Run: headless pygame with SDL's dummy video driver; simulated clock (each Clock.tick advances the game by its frame time, no real sleeping); random seed 0; keys injected as events and as key.get_pressed() state; no mouse input.
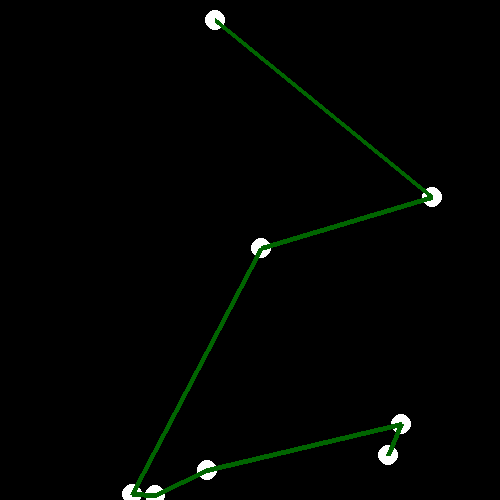
Frame 1 of 4 · flips 1–60 · no input
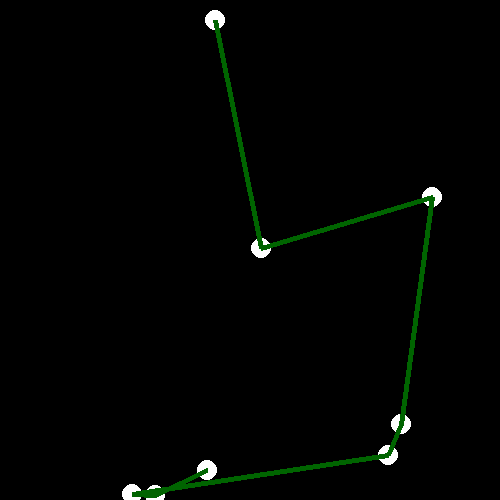
Frame 2 of 4 · flips 61–180 · tapped SPACE, RETURN · held RIGHT (→), D
Frame 3 of 4 · flips 181–300 · held DOWN (↓), S · screen unchanged from frame 2, image omitted
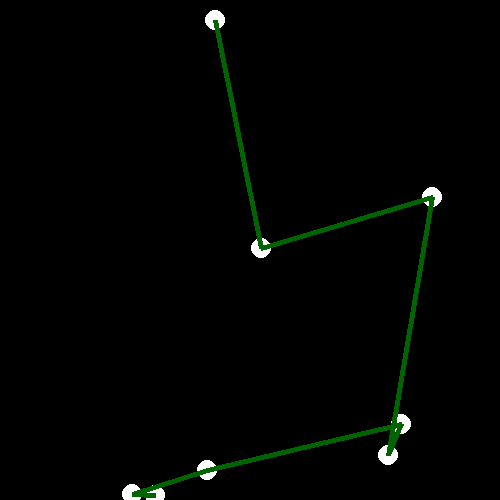
Frame 4 of 4 · flips 301–420 · held LEFT (←), A, UP (↑), W

The pygame program that drew these frames:

import pygame
from pygame.locals import * 
import random
import math

nvertices = 8
width = 500
height = 500
count = 0
minDist = 99999
screen = pygame.display.set_mode((width,height))
pygame.display.set_caption('TSP')
caminho = []
caminhoMin = []
grafo = []
populacao = []
score = []
popSize = 10
def calcDist(c):
    sum = 0
    for i in range (nvertices-1):
        index1 = c[i]
        index2 = c[i+1]
        d = dist(grafo[index1][0],grafo[index1][1],grafo[index2][0],grafo[index2][1])
        sum += d
    return sum

def dist( n1, n2, n3,  n4):
    n = math.sqrt(pow((n1-n3),2) + pow((n2-n4),2))
    return n

def calcScore():
    global populacao, minDist,caminhoMin,score
    score = []
    for i in range(len(populacao)):
        d = calcDist(populacao[i])
        if d < minDist:
            minDist = d
            caminhoMin = populacao[i].copy()
        score.append(1/(d+1))
def normalizeScore():
    s = 0
    global score
    for i in range(len(score)):
        s += score[i]
    for i in range(len(score)):
        score[i] = score[i] / s

def pickOne():
    global score, populacao
    index = 0
    r = random.random()
    while(r > 0):
        r -= score[index]
        index += 1
    index -= 1
    return populacao[index].copy()

def crossOver(seq1,seq2):
    ini = random.randint(0, len(seq1)-1)
    end = random.randint(ini, len(seq1)-1)
    newSeq = seq1[ini:end]
    for i in range(len(seq2)):
        c = seq2[i]
        if newSeq.count(c)==0:
            newSeq.append(c)
    return newSeq
    

def mutate(seq):
    id1 = random.randint(0,len(seq)-1)
    id2 = random.randint(0,len(seq)-1)
    aux = seq[id1]
    seq[id1] = seq[id2]
    seq[id2] = aux
    return seq

# Melhorar
def nextGen():
    global populacao
    newPop = []
    for i in range(len(populacao)):
        ind1 = pickOne()
        ind2 = pickOne()
        ind = crossOver(ind1,ind2)
        ind = mutate(ind)
        newPop.append(ind)
    populacao = newPop



for i in range(nvertices):
    grafo.append((random.randint(0,width),random.randint(0,height)))
    caminho.append(i)
for i in range(popSize):
    populacao.append(caminho.copy())
    random.shuffle(populacao[i])
# calcula score
# calcScore()
# # Normaliza score
# normalizeScore()

pygame.init()


while True:
    screen.fill((0,0,0))
    aux = []
    calcScore()
    normalizeScore()
    nextGen()
    for i in range(len(grafo)):
        pygame.draw.circle(screen,(255,255,255),grafo[i],10)
    for i in range(nvertices):
        aux.append(grafo[caminhoMin[i]])
    pygame.draw.lines(screen,(0,100,0),False,aux,5)   
    for event in pygame.event.get():
        if event.type == QUIT:
            pygame.quit()
    pygame.display.update()
    pygame.time.wait(100)
